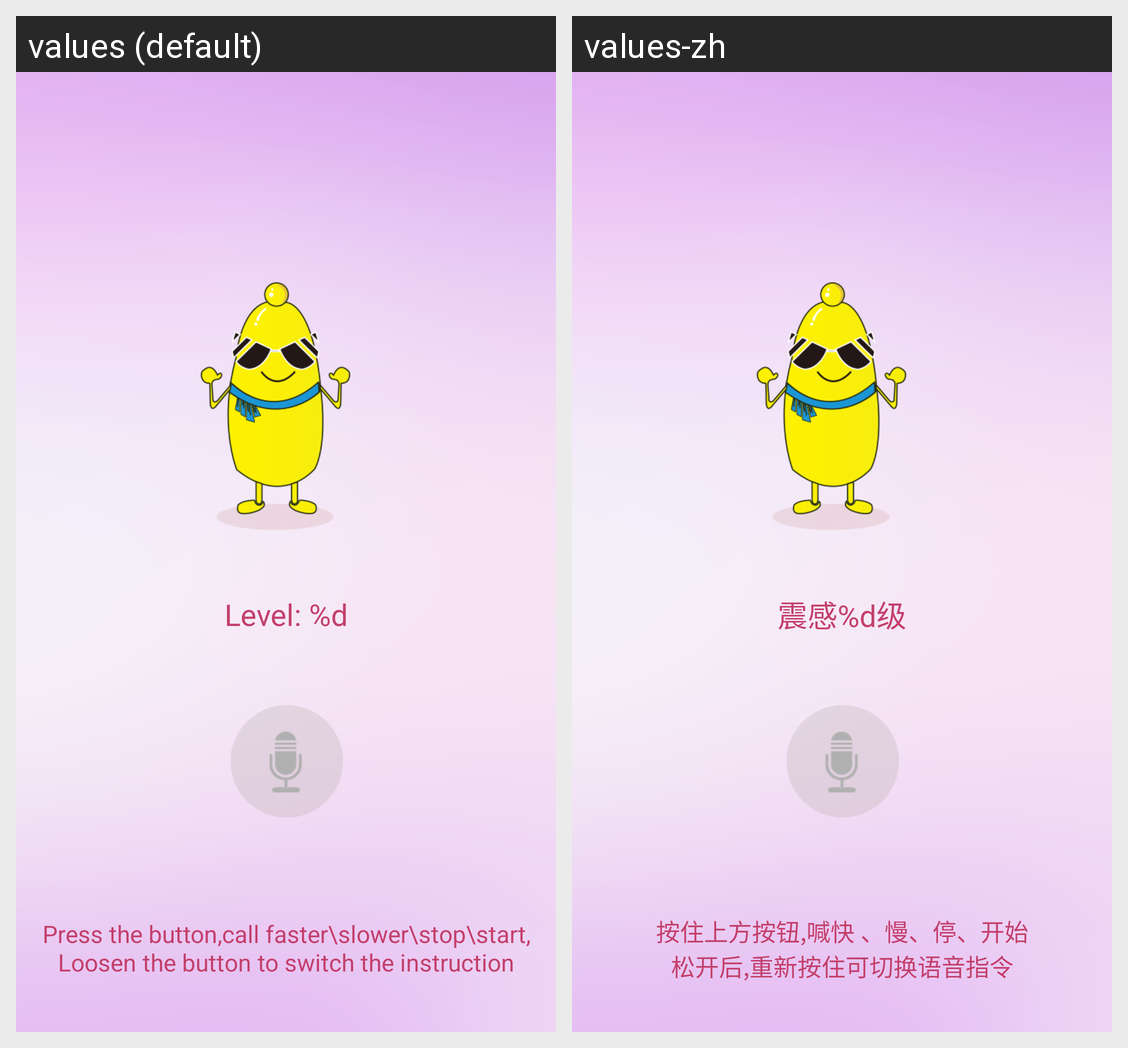

Here is an Android app screen in its default locale and in the app's own translations. Write out the translated-string differences for the strings that appear on this screen.
Android screen res/layout/basic_voice_mode.xml rendered under 2 locales, left to right: values (default), values-zh. Device: Nexus 5 (rendered at 1080×1920; each locale shown at half size, 540×960, under a caption strip naming it); theme CustomTitleBarTheme.
Strings drawn on this screen, with the default value and each locale's value (text and hints the layout hard-codes, and strings that could not be matched under every locale, appear in the picture but are not listed):

basic_mode_levle
  values: Level: %d
  values-zh: 震感%d级

basic_mode_voice_tips
  values: Press the button,call faster\slower\stop\start,
      Loosen the button to switch the instruction
  values-zh: 按住上方按钮,喊快 、慢、停、开始
      松开后,重新按住可切换语音指令
